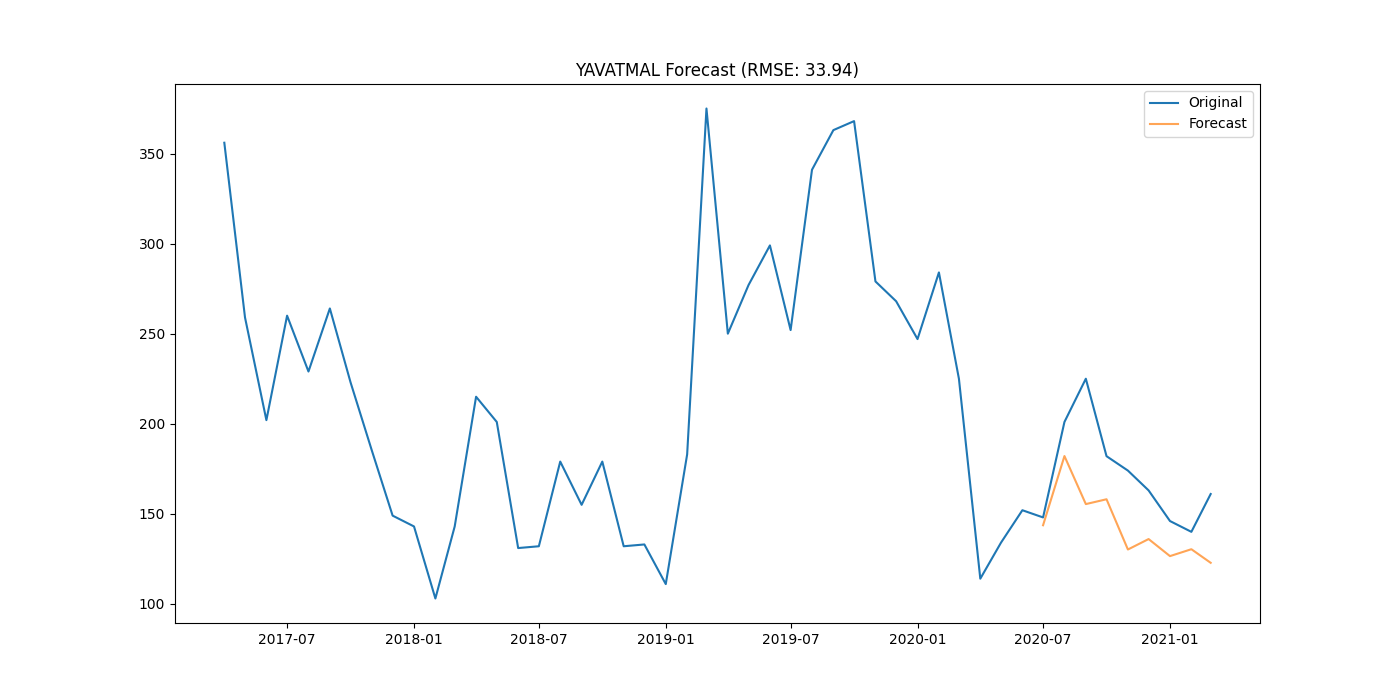

The data file committed next to this chart (first rows):
district, date, actual, forecast
YAVATMAL, 2020-07-01, 148.0, 143.7
YAVATMAL, 2020-08-01, 201.0, 182.1
YAVATMAL, 2020-09-01, 225.0, 155.4
YAVATMAL, 2020-10-01, 182.0, 158.1
YAVATMAL, 2020-11-01, 174.0, 130.2
YAVATMAL, 2020-12-01, 163.0, 136
YAVATMAL, 2021-01-01, 146.0, 126.5
YAVATMAL, 2021-02-01, 140.0, 130.4
YAVATMAL, 2021-03-01, 161.0, 122.8
